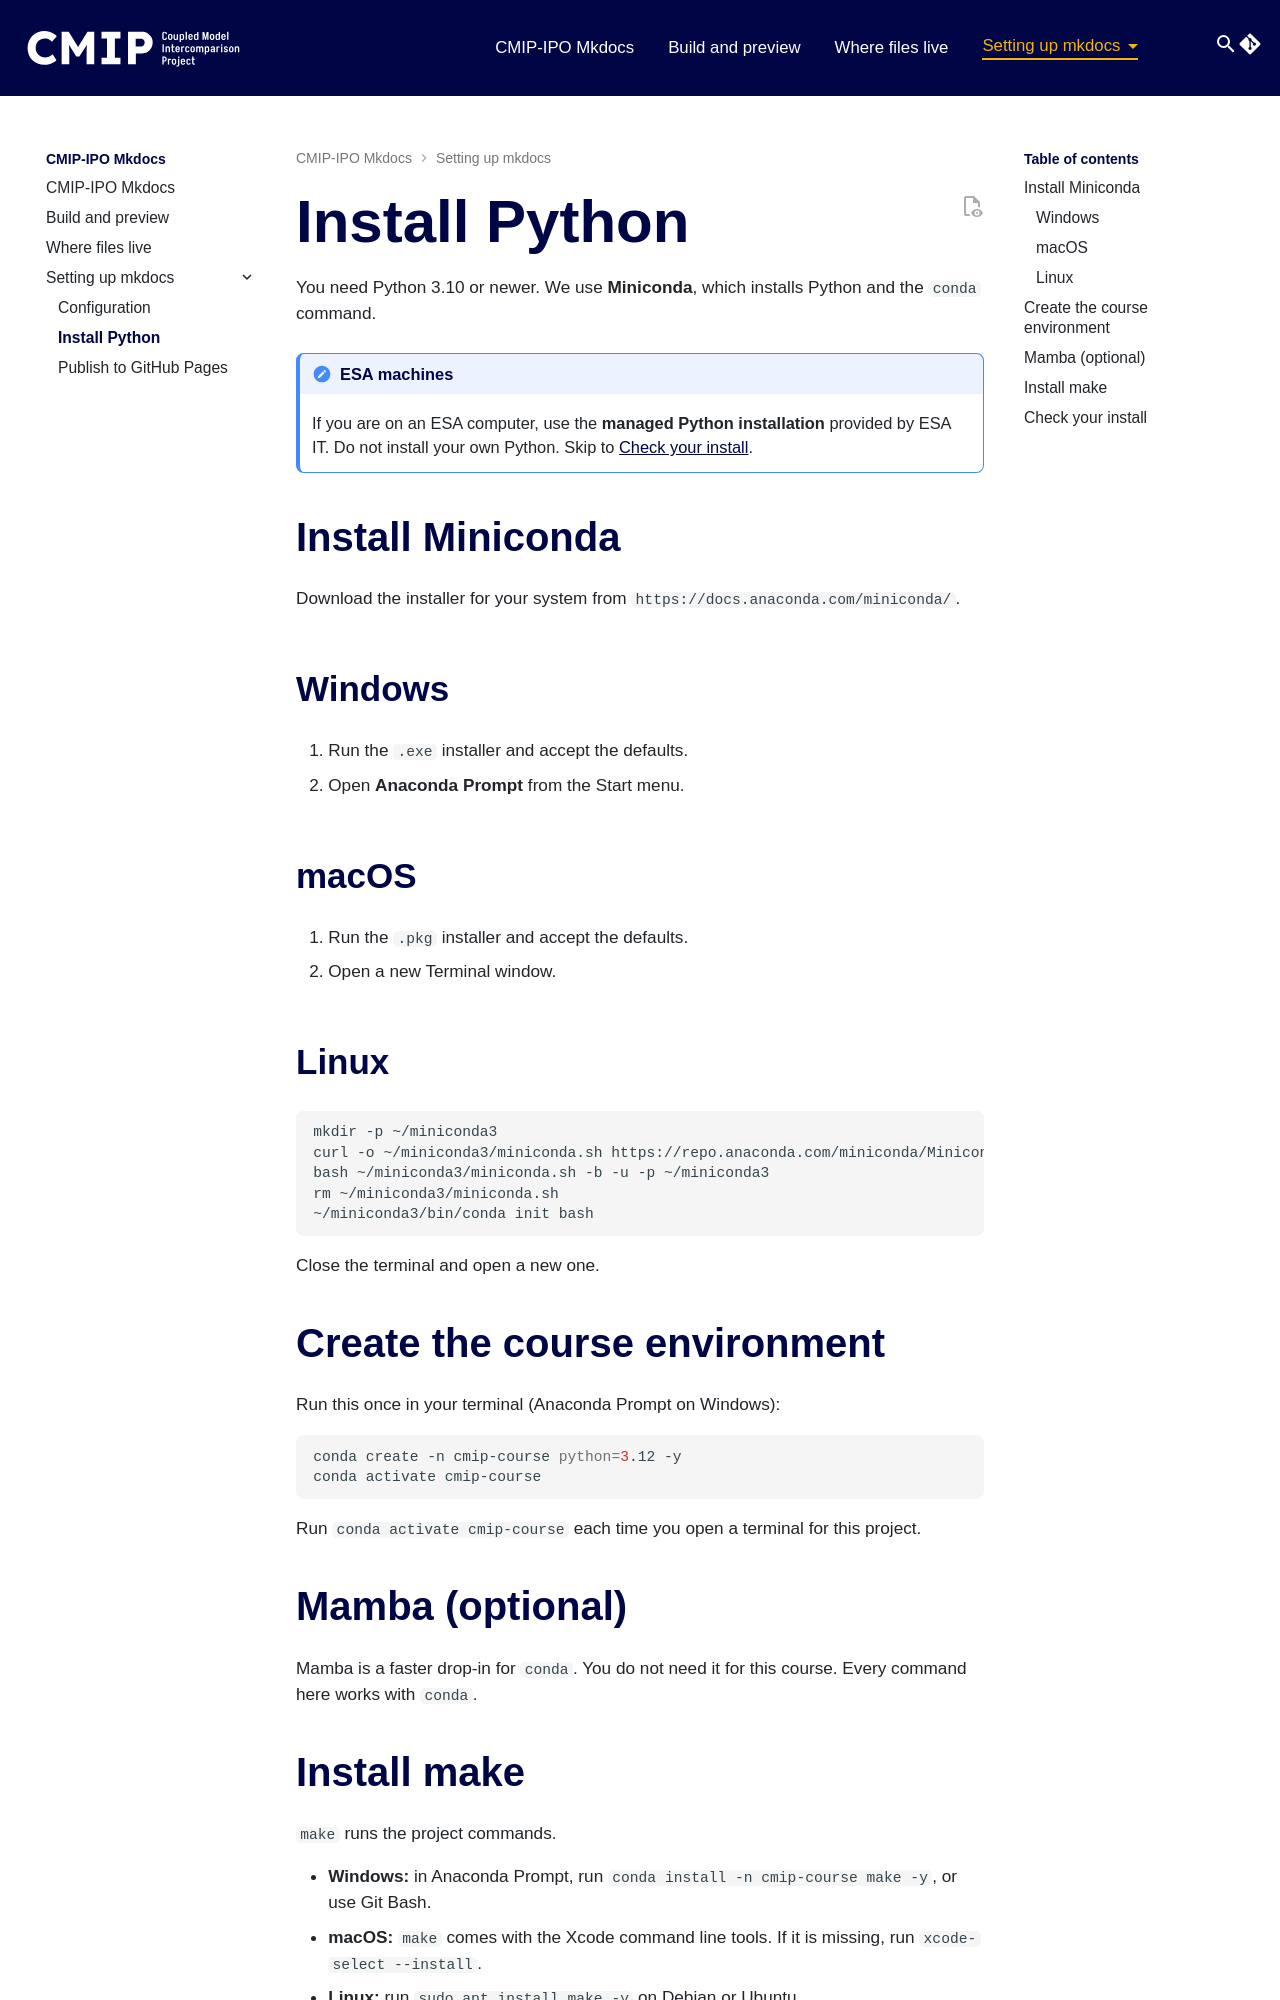

repository: cmip-ipo-internal/cmipipo-mkdocs-course · page: 2026.11.05.2/setting-up-mkdocs/install-python/index.html · generator: mkdocs

# Install Python

You need Python 3.10 or newer. We use **Miniconda**, which installs Python and the
`conda` command.

!!! note "ESA machines"
    If you are on an ESA computer, use the **managed Python installation**
    provided by ESA IT. Do not install your own Python. Skip to
    [Check your install](#check-your-install).

## Install Miniconda

Download the installer for your system from
`https://docs.anaconda.com/miniconda/`.

### Windows

1. Run the `.exe` installer and accept the defaults.
2. Open **Anaconda Prompt** from the Start menu.

### macOS

1. Run the `.pkg` installer and accept the defaults.
2. Open a new Terminal window.

### Linux

```bash
mkdir -p ~/miniconda3
curl -o ~/miniconda3/miniconda.sh https://repo.anaconda.com/miniconda/Miniconda3-latest-Linux-x86_64.sh
bash ~/miniconda3/miniconda.sh -b -u -p ~/miniconda3
rm ~/miniconda3/miniconda.sh
~/miniconda3/bin/conda init bash
```

Close the terminal and open a new one.

## Create the course environment

Run this once in your terminal (Anaconda Prompt on Windows):

```bash
conda create -n cmip-course python=3.12 -y
conda activate cmip-course
```

Run `conda activate cmip-course` each time you open a terminal for this project.

## Mamba (optional)

Mamba is a faster drop-in for `conda`. You do not need it for this course. Every
command here works with `conda`.
